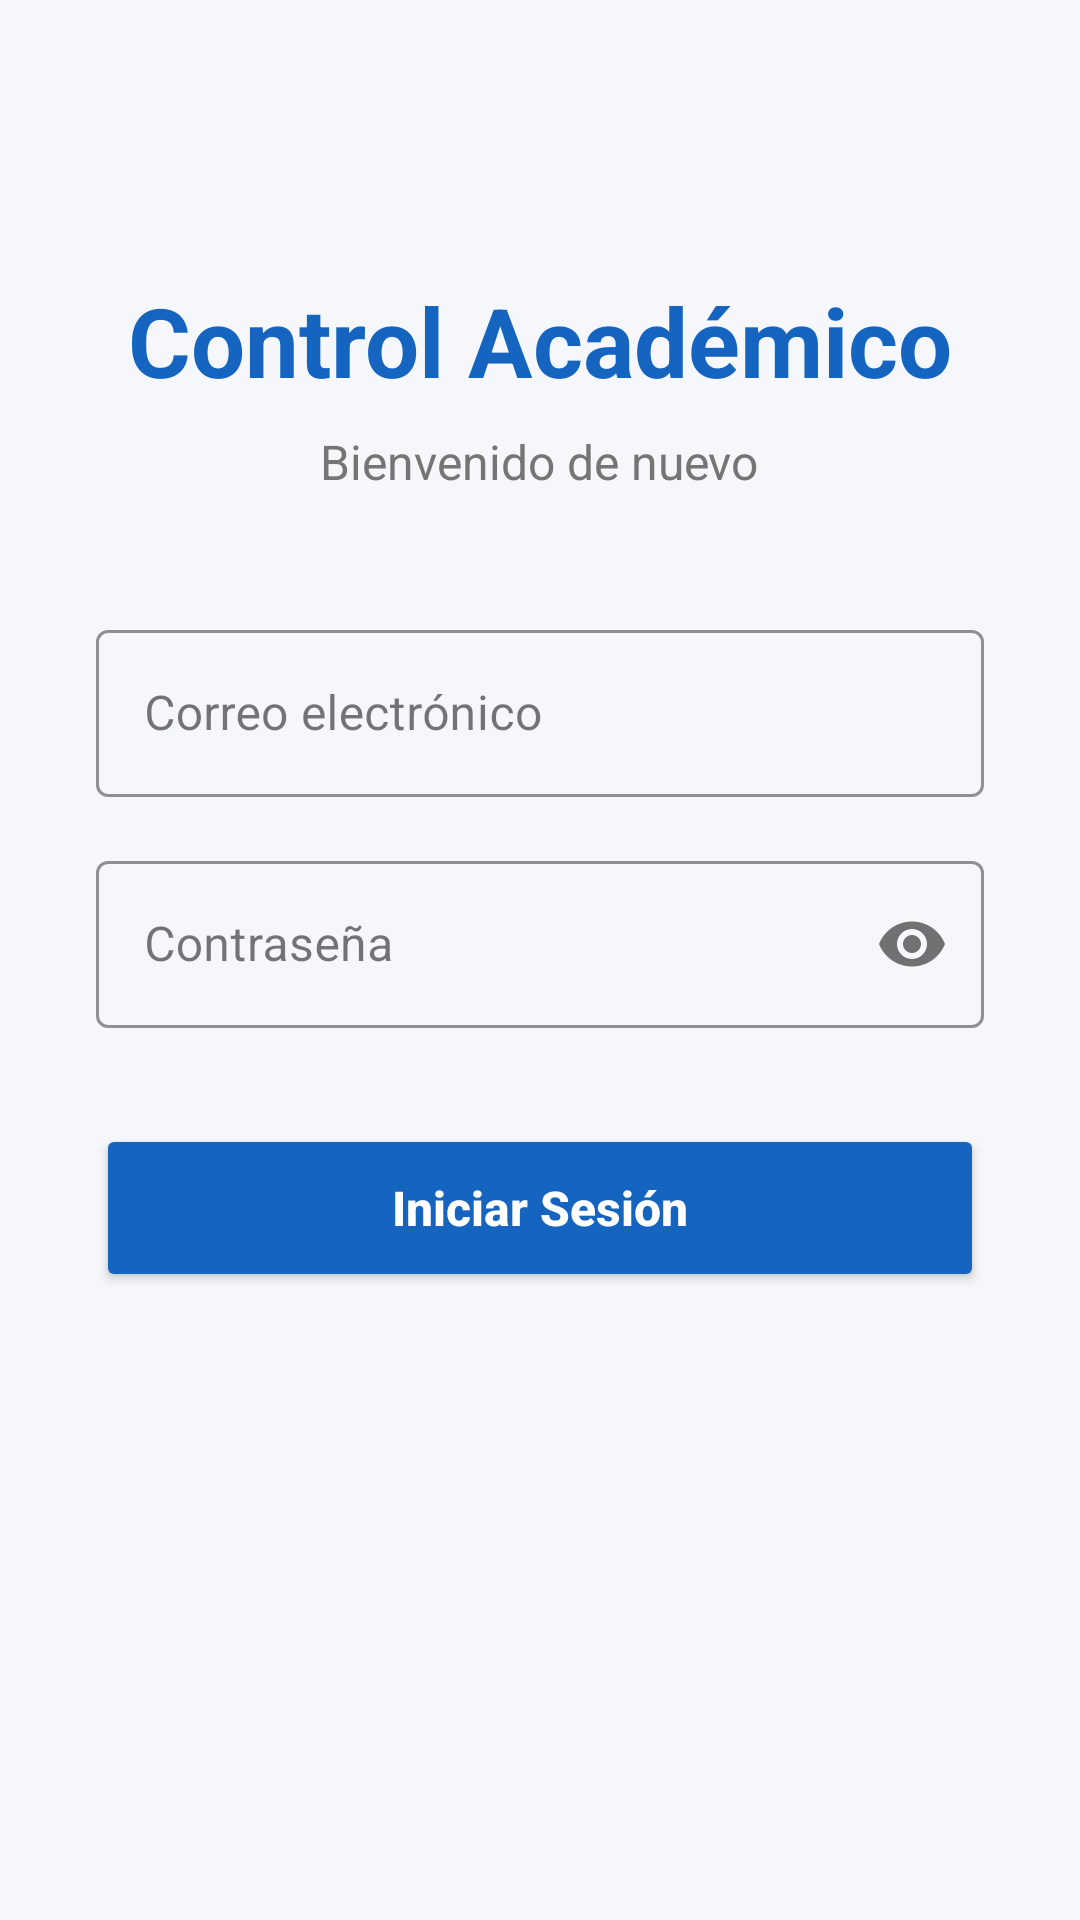

Reconstruct the res/layout file that produces this screen, plus the resources it refers to.
<!-- AndroidManifest.xml: application theme Theme.ControlAcademico -->
<!-- res/layout/activity_login.xml -->
<?xml version="1.0" encoding="utf-8"?>

<ScrollView xmlns:android="http://schemas.android.com/apk/res/android"
    xmlns:app="http://schemas.android.com/apk/res-auto"
    android:layout_width="match_parent"
    android:layout_height="match_parent"
    android:fillViewport="true"
    android:background="@color/background_gray">

    <LinearLayout
        android:layout_width="match_parent"
        android:layout_height="wrap_content"
        android:orientation="vertical"
        android:gravity="center_horizontal"
        android:padding="32dp">

        <LinearLayout
            android:layout_width="match_parent"
            android:layout_height="wrap_content"
            android:orientation="vertical"
            android:gravity="center"
            android:layout_marginTop="60dp"
            android:layout_marginBottom="40dp">

            <TextView
                android:layout_width="wrap_content"
                android:layout_height="wrap_content"
                android:text="Control Académico"
                android:textSize="32sp"
                android:textStyle="bold"
                android:textColor="@color/primary_blue" />

            <TextView
                android:layout_width="wrap_content"
                android:layout_height="wrap_content"
                android:text="Bienvenido de nuevo"
                android:textSize="16sp"
                android:textColor="@color/text_secondary"
                android:layout_marginTop="8dp" />
        </LinearLayout>

        <com.google.android.material.textfield.TextInputLayout
            android:layout_width="match_parent"
            android:layout_height="wrap_content"
            android:hint="Correo electrónico"
            style="@style/Widget.MaterialComponents.TextInputLayout.OutlinedBox"
            android:layout_marginBottom="16dp"
            app:boxStrokeColor="@color/primary_blue"
            app:hintTextColor="@color/primary_blue">

            <com.google.android.material.textfield.TextInputEditText
                android:id="@+id/etEmail"
                android:layout_width="match_parent"
                android:layout_height="wrap_content"
                android:inputType="textEmailAddress"
                android:textColor="@color/black"
                android:maxLines="1" />

        </com.google.android.material.textfield.TextInputLayout>

        <com.google.android.material.textfield.TextInputLayout
            android:layout_width="match_parent"
            android:layout_height="wrap_content"
            android:hint="Contraseña"
            style="@style/Widget.MaterialComponents.TextInputLayout.OutlinedBox"
            app:passwordToggleEnabled="true"
            android:layout_marginBottom="32dp"
            app:boxStrokeColor="@color/primary_blue"
            app:hintTextColor="@color/primary_blue">

            <com.google.android.material.textfield.TextInputEditText
                android:id="@+id/etPassword"
                android:layout_width="match_parent"
                android:layout_height="wrap_content"
                android:inputType="textPassword"
                android:textColor="@color/black"
                android:maxLines="1" />

        </com.google.android.material.textfield.TextInputLayout>

        <Button
            android:id="@+id/btnLogin"
            android:layout_width="match_parent"
            android:layout_height="56dp"
            android:text="Iniciar Sesión"
            android:textSize="16sp"
            android:textStyle="bold"
            android:textAllCaps="false"
            android:textColor="@color/white"
            android:backgroundTint="@color/primary_blue"
            android:layout_marginBottom="16dp" />

        <ProgressBar
            android:id="@+id/progressBar"
            android:layout_width="wrap_content"
            android:layout_height="wrap_content"
            android:visibility="gone"
            app:indicatorColor="@color/primary_blue" />

    </LinearLayout>
</ScrollView>
<!-- resources referenced by this layout -->
<resources>
  <color name="background_gray">#F5F7FA</color>
  <color name="black">#FF000000</color>
  <color name="primary_blue">#1565C0</color>
  <color name="text_secondary">#757575</color>
  <color name="white">#FFFFFFFF</color>
  <style name="Theme.ControlAcademico" parent="Base.Theme.ControlAcademico" />
  <style name="Base.Theme.ControlAcademico" parent="Theme.Material3.DayNight.NoActionBar">
          <item name="android:textColorHint">@color/text_secondary</item>
  
          <item name="android:textColor">@color/text_primary</item>
          <item name="colorControlNormal">@color/text_secondary</item>
          
          
      </style>
  <color name="text_primary">#212121</color>
</resources>
